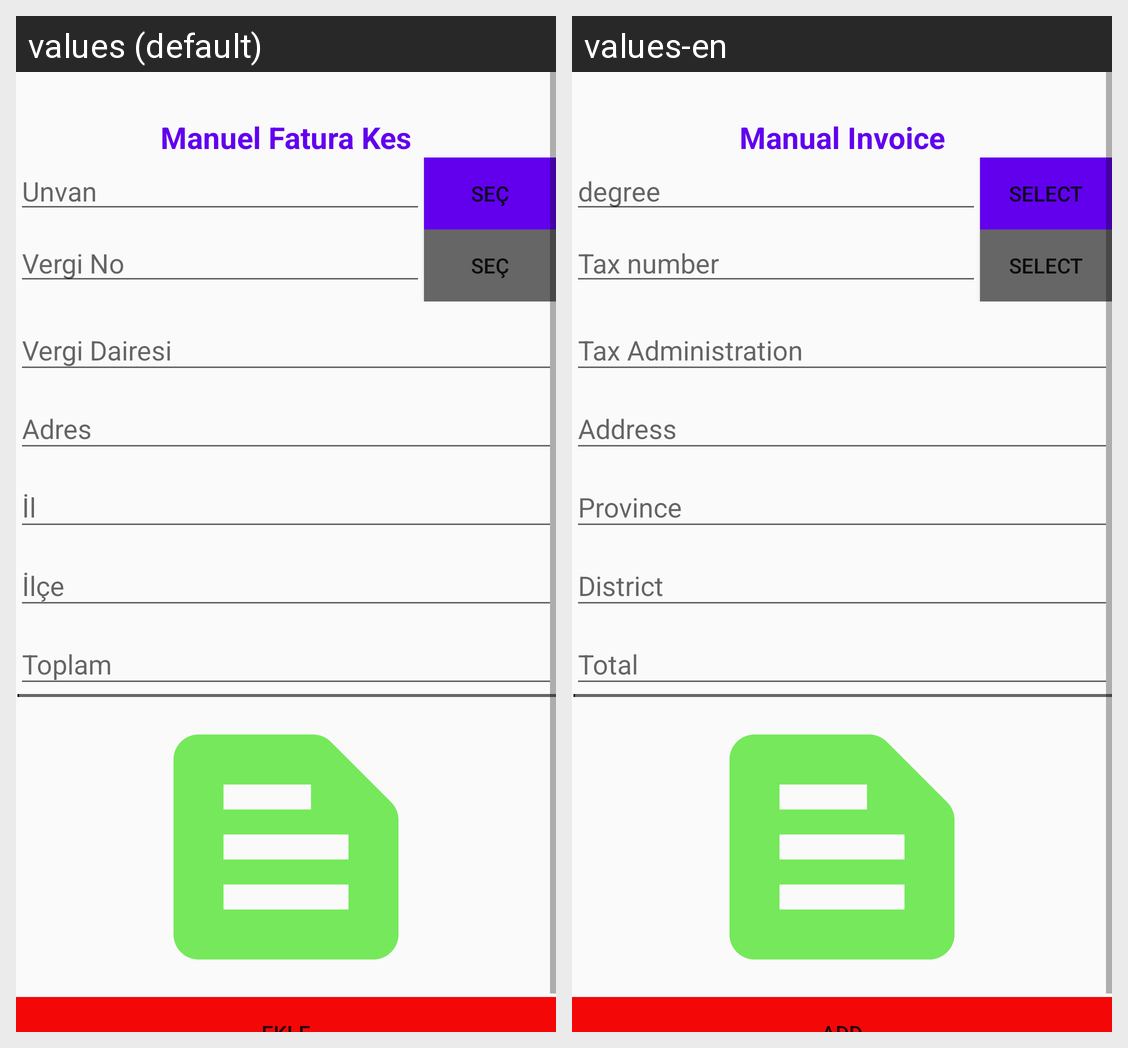

The Android screen above is rendered under two locales of the same app. Produce the string resources it draws, with the default and per-locale values.
Android screen res/layout/activity_manuel_fatura_kes.xml rendered under 2 locales, left to right: values (default), values-en. Device: Nexus 5 (rendered at 1080×1920; each locale shown at half size, 540×960, under a caption strip naming it); theme Theme.PratikHasar.
Strings drawn on this screen, with the default value and each locale's value (text and hints the layout hard-codes, and strings that could not be matched under every locale, appear in the picture but are not listed):

manuelfaturakes
  values: Manuel Fatura Kes
  values-en: Manual Invoice

unvan
  values: Unvan
  values-en: degree

sec
  values: Seç
  values-en: Select

vergino
  values: Vergi No
  values-en: Tax number

vergidairesi
  values: Vergi Dairesi
  values-en: Tax Administration

adres
  values: Adres
  values-en: Address

il
  values: İl
  values-en: Province

ilce
  values: İlçe
  values-en: District

toplam
  values: Toplam
  values-en: Total
